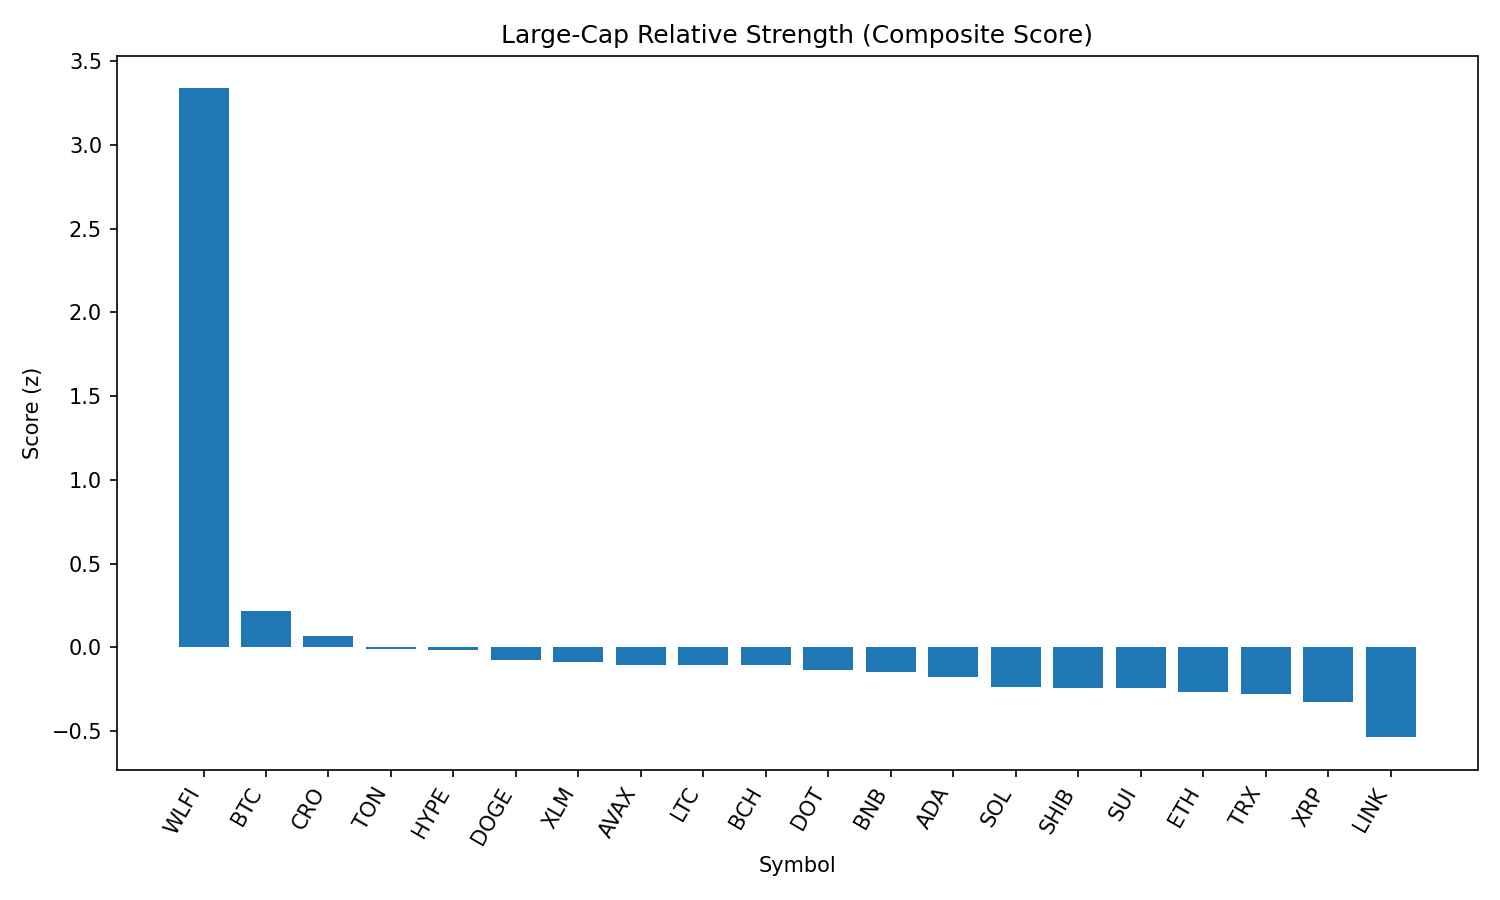

Data behind this chart, as committed beside it:
rank, name, symbol, price, pct_1h, pct_24h, pct_7d, pct_1h_vs_btc, pct_24h_vs_btc, pct_7d_vs_btc, market_cap_rank, market_cap, volume_usd, score
1, World Liberty Financial, WLFI, 0.3032, 7.845, 7.845, 0.0, 7.678, 7.238, 2.006, 26, 8969340665, 221635198, 3.336
2, Bitcoin, BTC, 108988, 0.1671, 0.6072, -2.006, 0.0, 0.0, 0.0, 1, 2171370296450, 36884379958, 0.2152
3, Cronos, CRO, 0.2771, -0.4651, -4.045, 75.18, -0.6322, -4.652, 77.18, 24, 9315396473, 263491751, 0.0708
4, Toncoin, TON, 3.13, 0.1098, -0.2393, -1.859, -0.05722, -0.8465, 0.1472, 29, 8038559921, 130542747, -0.007947
5, Hyperliquid, HYPE, 44.57, -0.3112, 0.2979, -2.389, -0.4782, -0.3092, -0.3836, 17, 12078439869, 305178003, -0.01538
6, Dogecoin, DOGE, 0.216, 0.142, -0.6954, -1.53, -0.02509, -1.303, 0.4759, 9, 32639607368, 1967087782, -0.07525
7, Stellar, XLM, 0.3568, 0.4027, -0.6083, -8.53, 0.2356, -1.215, -6.524, 20, 11181676563, 293991795, -0.08464
8, Avalanche, AVAX, 23.81, 0.3495, -1.084, -1.702, 0.1825, -1.691, 0.3038, 22, 10064033523, 533370727, -0.1029
9, Litecoin, LTC, 109.9, 0.3567, -1.127, -1.23, 0.1896, -1.734, 0.7759, 28, 8383643663, 442287955, -0.1038
10, Bitcoin Cash, BCH, 546, -0.1431, -0.361, -3.319, -0.3102, -0.9682, -1.313, 21, 10880267353, 197453728, -0.1076
11, Polkadot, DOT, 3.78, 0.06327, -0.842, -2.407, -0.1038, -1.449, -0.4013, 35, 5755409588, 288318887, -0.1356
12, BNB, BNB, 852.3, -0.06831, -0.895, -0.2333, -0.2354, -1.502, 1.773, 5, 118690250304, 1343684937, -0.1481
13, Cardano, ADA, 0.8172, -0.2497, -0.4645, -5.534, -0.4168, -1.072, -3.528, 11, 29858629475, 1538312212, -0.1747
14, Solana, SOL, 199.6, 0.1537, -1.82, 1.178, -0.0134, -2.427, 3.184, 6, 108032167708, 6697200089, -0.2339
15, Shiba Inu, SHIB, 1.225e-05, -0.1605, -1.234, -0.6037, -0.3275, -1.842, 1.402, 31, 7230002627, 217783922, -0.2396
16, Sui, SUI, 3.26, 0.05503, -1.201, -5.846, -0.112, -1.808, -3.84, 19, 11650577114, 1022370822, -0.2423
17, Ethereum, ETH, 4401, 0.08732, -1.728, -4.363, -0.07976, -2.335, -2.357, 2, 531359056591, 26946316167, -0.2633
18, TRON, TRX, 0.3379, 0.04557, -1.517, -3.922, -0.1215, -2.124, -1.916, 10, 31993728965, 704336864, -0.2805
19, XRP, XRP, 2.77, -0.04568, -1.601, -5.789, -0.2128, -2.208, -3.783, 4, 164961665164, 6492709696, -0.3243
20, Chainlink, LINK, 23.2, -0.08979, -2.629, -5.643, -0.2569, -3.237, -3.637, 13, 15762512221, 1281615042, -0.5356
21, Hedera, HBAR, 0.2181, -0.1726, -2.764, -7.651, -0.3397, -3.372, -5.645, 25, 9272161136, 263980759, -0.6065
